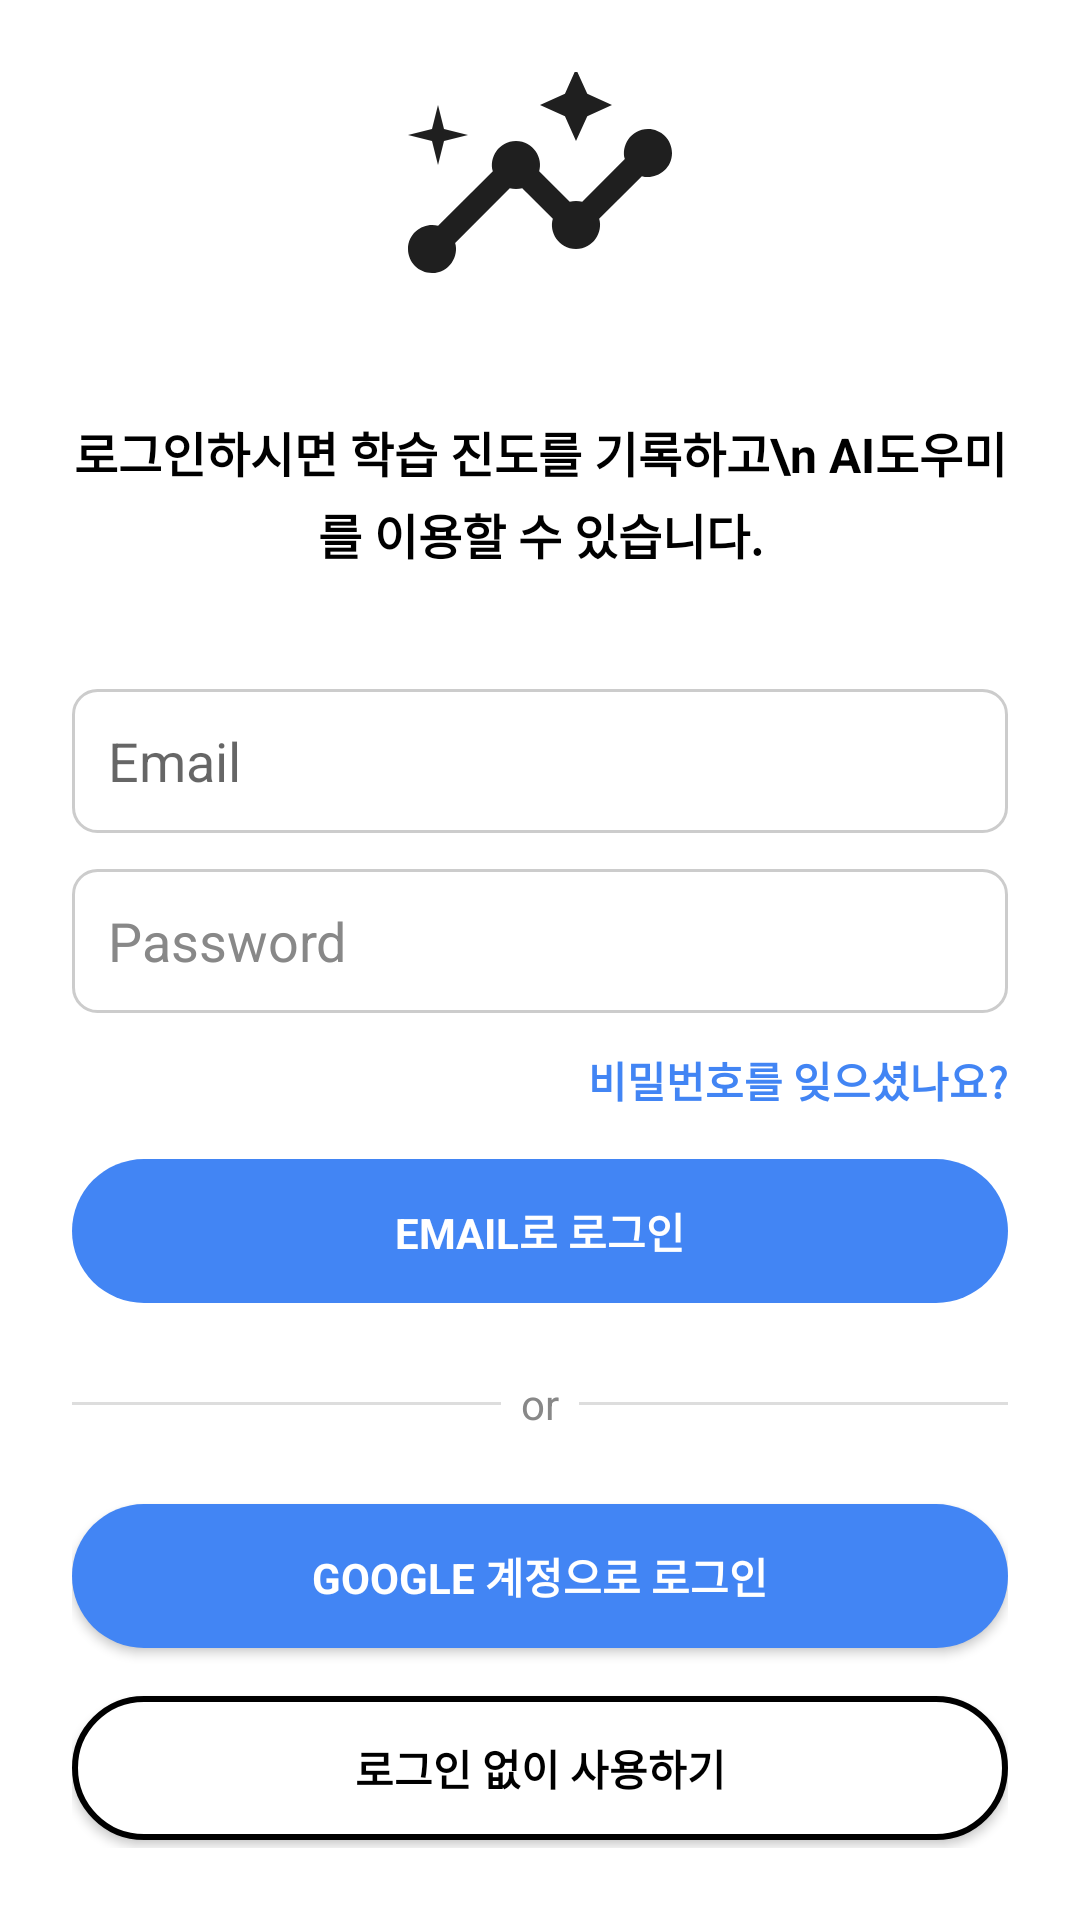

Write the Android layout XML for this screen, with the resource values it uses.
<!-- AndroidManifest.xml: application theme Theme.AppCompat.Light.NoActionBar -->
<!-- res/layout/activity_start.xml -->
<LinearLayout xmlns:android="http://schemas.android.com/apk/res/android"
    android:layout_width="match_parent"
    android:layout_height="match_parent"
    android:orientation="vertical"
    android:gravity="center"
    android:padding="24dp"
    android:background="#FFFFFF">

    
    <ImageView
        android:id="@+id/img_icon"
        android:layout_width="96dp"
        android:layout_height="96dp"
        android:src="@drawable/ic_login_record"
        android:contentDescription="학습 아이콘"
        android:layout_marginBottom="32dp" />

    
    <TextView
        android:id="@+id/tv_login_notice"
        android:layout_width="match_parent"
        android:layout_height="wrap_content"
        android:text="로그인하시면 학습 진도를 기록하고\n AI도우미를 이용할 수 있습니다."
        android:textSize="16sp"
        android:textColor="#000000"
        android:textStyle="bold"
        android:gravity="center"
        android:layout_marginBottom="40dp"
        android:lineSpacingExtra="4dp" />

    
    <LinearLayout
        android:orientation="vertical"
        android:layout_width="match_parent"
        android:layout_height="wrap_content"
        android:gravity="center_horizontal"
        android:layout_marginBottom="24dp">

        
        <EditText
            android:id="@+id/et_email"
            android:layout_width="match_parent"
            android:layout_height="48dp"
            android:hint="Email"
            android:inputType="textEmailAddress"
            android:background="@drawable/edittext_bg"
            android:padding="12dp"
            android:layout_marginBottom="12dp" />

        
        <FrameLayout
            android:layout_width="match_parent"
            android:layout_height="48dp"
            android:layout_marginBottom="12dp">

            <EditText
                android:id="@+id/et_password"
                android:layout_width="match_parent"
                android:layout_height="match_parent"
                android:hint="Password"
                android:inputType="textPassword"
                android:background="@drawable/edittext_bg"
                android:paddingStart="12dp"
                android:paddingEnd="44dp"
                android:textColor="#000000"
                android:textColorHint="#888888" />

            <ImageButton
                android:id="@+id/btn_toggle_password"
                android:layout_width="36dp"
                android:layout_height="match_parent"
                android:layout_gravity="end|center_vertical"
                android:background="@android:color/transparent"
                android:padding="8dp"
                android:src="@drawable/ic_eye_closed"
                android:contentDescription="비밀번호 보기 전환"
                android:scaleType="centerInside" />
        </FrameLayout>

        
        <TextView
            android:id="@+id/tv_forgot_password"
            android:layout_width="wrap_content"
            android:layout_height="wrap_content"
            android:text="비밀번호를 잊으셨나요?"
            android:textColor="#4285F4"
            android:textSize="14sp"
            android:textStyle="bold"
            android:layout_gravity="end"
            android:layout_marginBottom="16dp" />

        
        <Button
            android:id="@+id/btn_login_email"
            android:layout_width="match_parent"
            android:layout_height="48dp"
            android:text="Email로 로그인"
            android:textStyle="bold"
            android:textColor="#FFFFFF"
            android:fontFamily="sans-serif"
            android:background="@drawable/btn_login_bg"
            android:enabled="false"
            android:layout_marginBottom="20dp" />

        
        <LinearLayout
            android:orientation="horizontal"
            android:layout_width="match_parent"
            android:layout_height="wrap_content"
            android:gravity="center"
            android:layout_marginTop="4dp">

            <View
                android:layout_width="0dp"
                android:layout_weight="1"
                android:layout_height="1dp"
                android:background="#DDDDDD" />

            <TextView
                android:layout_width="wrap_content"
                android:layout_height="wrap_content"
                android:text="  or  "
                android:textColor="#888888" />

            <View
                android:layout_width="0dp"
                android:layout_weight="1"
                android:layout_height="1dp"
                android:background="#DDDDDD" />
        </LinearLayout>
    </LinearLayout>

    
    <Button
        android:id="@+id/btn_login"
        android:layout_width="match_parent"
        android:layout_height="48dp"
        android:text="Google 계정으로 로그인"
        android:textColor="#FFFFFF"
        android:textStyle="bold"
        android:fontFamily="sans-serif"
        android:background="@drawable/btn_login_bg"
        android:layout_marginBottom="16dp" />

    
    <Button
        android:id="@+id/btn_guest"
        android:layout_width="match_parent"
        android:layout_height="48dp"
        android:text="로그인 없이 사용하기"
        android:textColor="#000000"
        android:textStyle="bold"
        android:background="@drawable/btn_guest_bg"
        android:fontFamily="sans-serif"
        android:layout_marginBottom="12dp" />

    
    <TextView
        android:id="@+id/tv_go_register"
        android:layout_width="wrap_content"
        android:layout_height="wrap_content"
        android:text="아직 회원이 아니신가요? 회원가입"
        android:textColor="#4285F4"
        android:textSize="14sp"
        android:textStyle="bold"
        android:layout_gravity="center_horizontal"
        android:layout_marginTop="4dp" />
</LinearLayout>
<!-- resources referenced by this layout -->
<resources>
  <!-- drawable btn_guest_bg (drawable) -->
  <shape xmlns:android="http://schemas.android.com/apk/res/android"
      android:shape="rectangle">
      <solid android:color="#FFFFFF"/>
      <stroke
          android:width="2dp"
          android:color="#000000" />
      <corners android:radius="24dp" />
  </shape>
  <!-- drawable btn_login_bg (drawable) -->
  <shape xmlns:android="http://schemas.android.com/apk/res/android"
      android:shape="rectangle">
      <solid android:color="#4285F4"/>
      <corners android:radius="24dp" />
  </shape>
  <!-- drawable edittext_bg (drawable) -->
  <?xml version="1.0" encoding="utf-8"?>
  <shape xmlns:android="http://schemas.android.com/apk/res/android"
      android:shape="rectangle">
  
      <solid android:color="#FFFFFF" /> 
  
      <stroke
          android:width="1dp"
          android:color="#CCCCCC" /> 
  
      <corners android:radius="8dp" /> 
  
      <padding
          android:left="8dp"
          android:top="4dp"
          android:right="8dp"
          android:bottom="4dp" />
  </shape>
  <!-- drawable ic_login_record (drawable) -->
  <vector xmlns:android="http://schemas.android.com/apk/res/android"
      android:width="24dp"
      android:height="24dp"
      android:viewportWidth="24"
      android:viewportHeight="24">
    <path
        android:pathData="M21,8c-1.45,0 -2.26,1.44 -1.93,2.51l-3.55,3.56c-0.3,-0.09 -0.74,-0.09 -1.04,0l-2.55,-2.55C12.27,10.45 11.46,9 10,9c-1.45,0 -2.27,1.44 -1.93,2.52l-4.56,4.55C2.44,15.74 1,16.55 1,18c0,1.1 0.9,2 2,2c1.45,0 2.26,-1.44 1.93,-2.51l4.55,-4.56c0.3,0.09 0.74,0.09 1.04,0l2.55,2.55C12.73,16.55 13.54,18 15,18c1.45,0 2.27,-1.44 1.93,-2.52l3.56,-3.55C21.56,12.26 23,11.45 23,10C23,8.9 22.1,8 21,8z"
        android:fillColor="#1f1f1f"/>
    <path
        android:pathData="M15,9l0.94,-2.07l2.06,-0.93l-2.06,-0.93l-0.94,-2.07l-0.92,2.07l-2.08,0.93l2.08,0.93z"
        android:fillColor="#1f1f1f"/>
    <path
        android:pathData="M3.5,11l0.5,-2l2,-0.5l-2,-0.5l-0.5,-2l-0.5,2l-2,0.5l2,0.5z"
        android:fillColor="#1f1f1f"/>
  </vector>
</resources>
